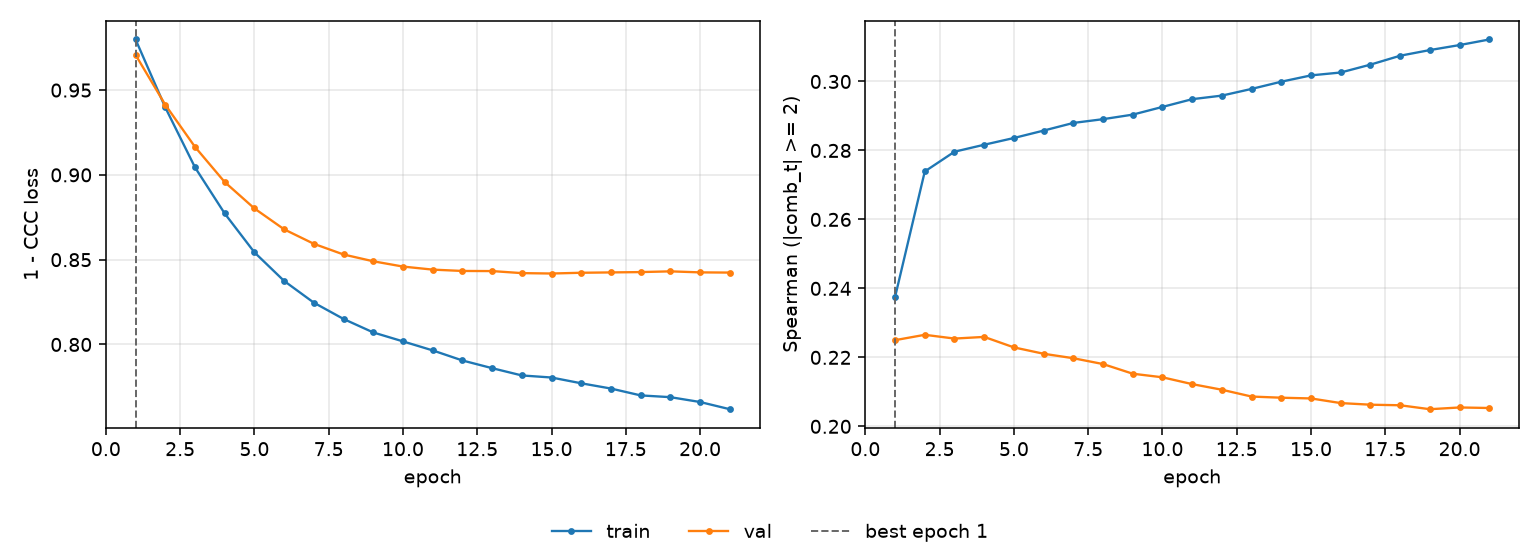

The file beside this chart, header and first rows:
epoch, tr_loss, vl_loss, tr_sp, vl_sp, is_best
1, 0.9798, 0.9708, 0.2375, 0.225, True
2, 0.9398, 0.9413, 0.2739, 0.2265, False
3, 0.9044, 0.9165, 0.2796, 0.2255, False
4, 0.8772, 0.8958, 0.2817, 0.2259, False
5, 0.8543, 0.8802, 0.2836, 0.2229, False
6, 0.8375, 0.8679, 0.2858, 0.221, False
7, 0.8246, 0.8594, 0.288, 0.2198, False
8, 0.815, 0.8531, 0.2891, 0.2181, False
9, 0.8071, 0.8491, 0.2904, 0.2153, False
10, 0.8018, 0.8459, 0.2926, 0.2142, False
11, 0.7965, 0.8441, 0.2949, 0.2122, False
12, 0.7906, 0.8433, 0.2959, 0.2106, False
13, 0.786, 0.8433, 0.2978, 0.2086, False
14, 0.7817, 0.8421, 0.2999, 0.2083, False
15, 0.7805, 0.8418, 0.3018, 0.2081, False
16, 0.7771, 0.8423, 0.3026, 0.2067, False
17, 0.774, 0.8425, 0.3049, 0.2063, False
18, 0.77, 0.8427, 0.3075, 0.2061, False
19, 0.7689, 0.8431, 0.3091, 0.205, False
20, 0.7661, 0.8425, 0.3106, 0.2055, False
21, 0.7618, 0.8424, 0.3122, 0.2053, False
